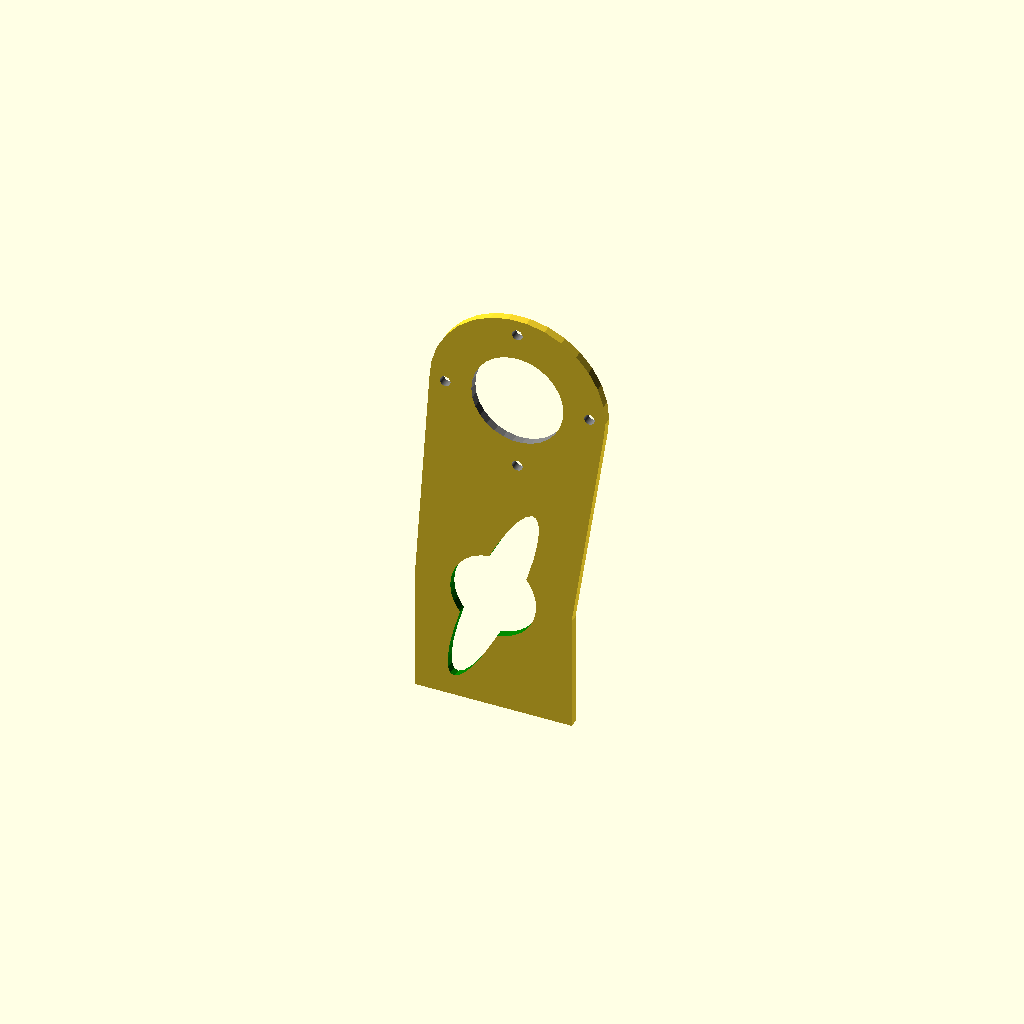
Cell 1 — every parameter at its default value.
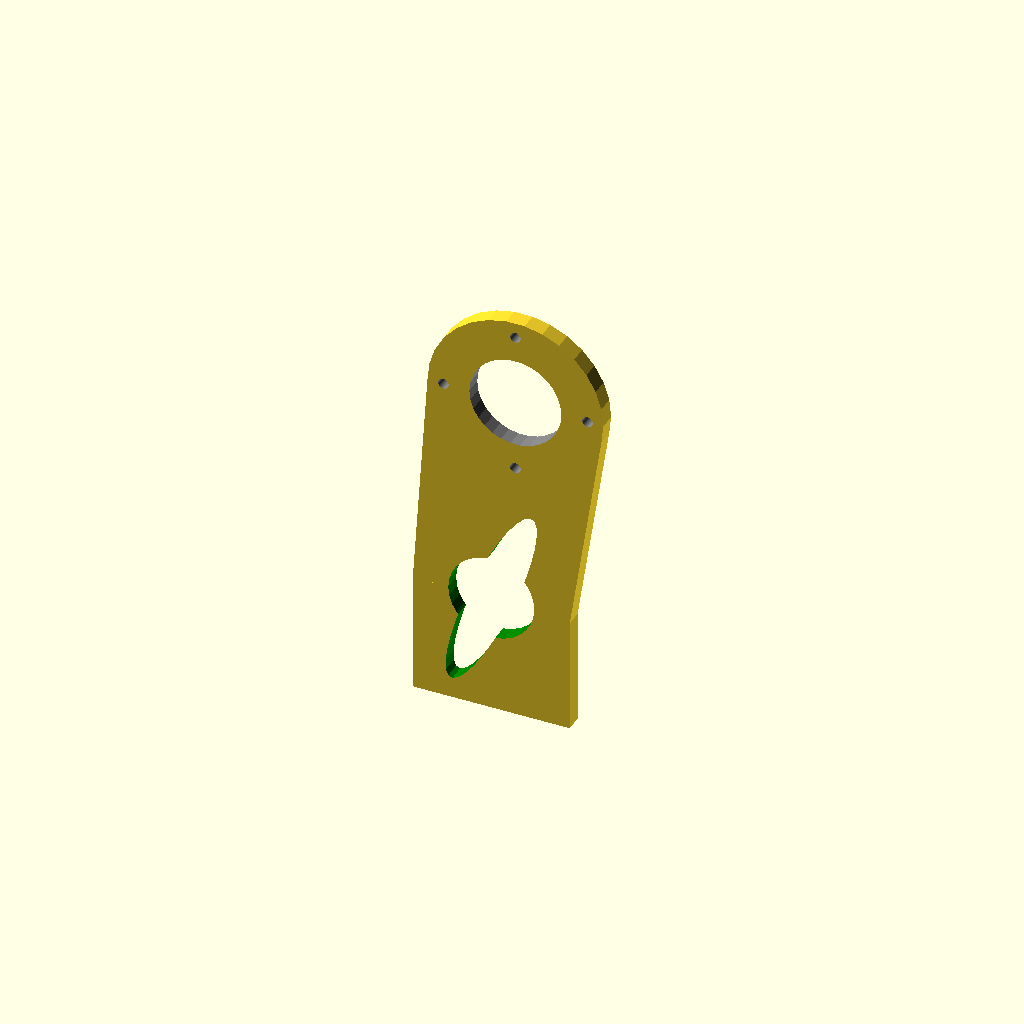
Cell 2 — thickness set to 5.6, the other parameters unchanged.
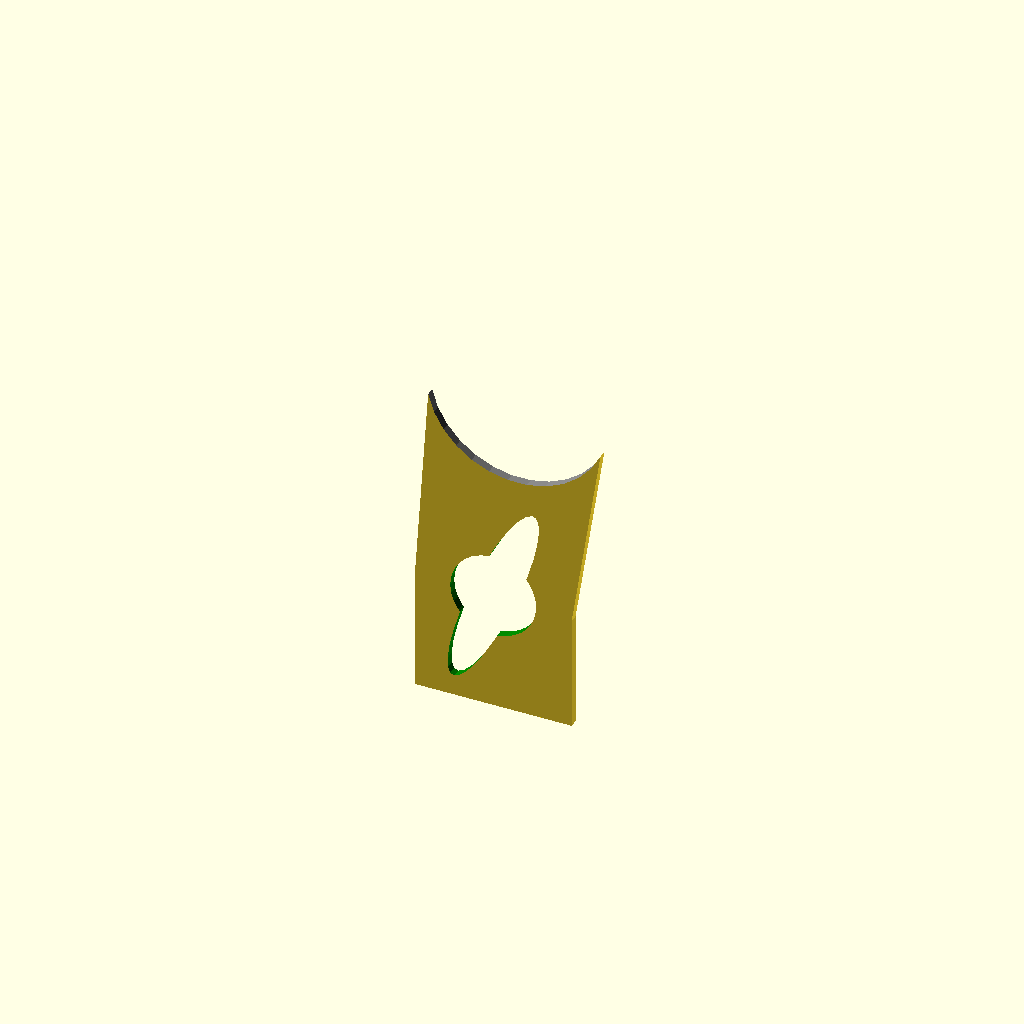
Cell 3: the same model with motor_diameter = 60.
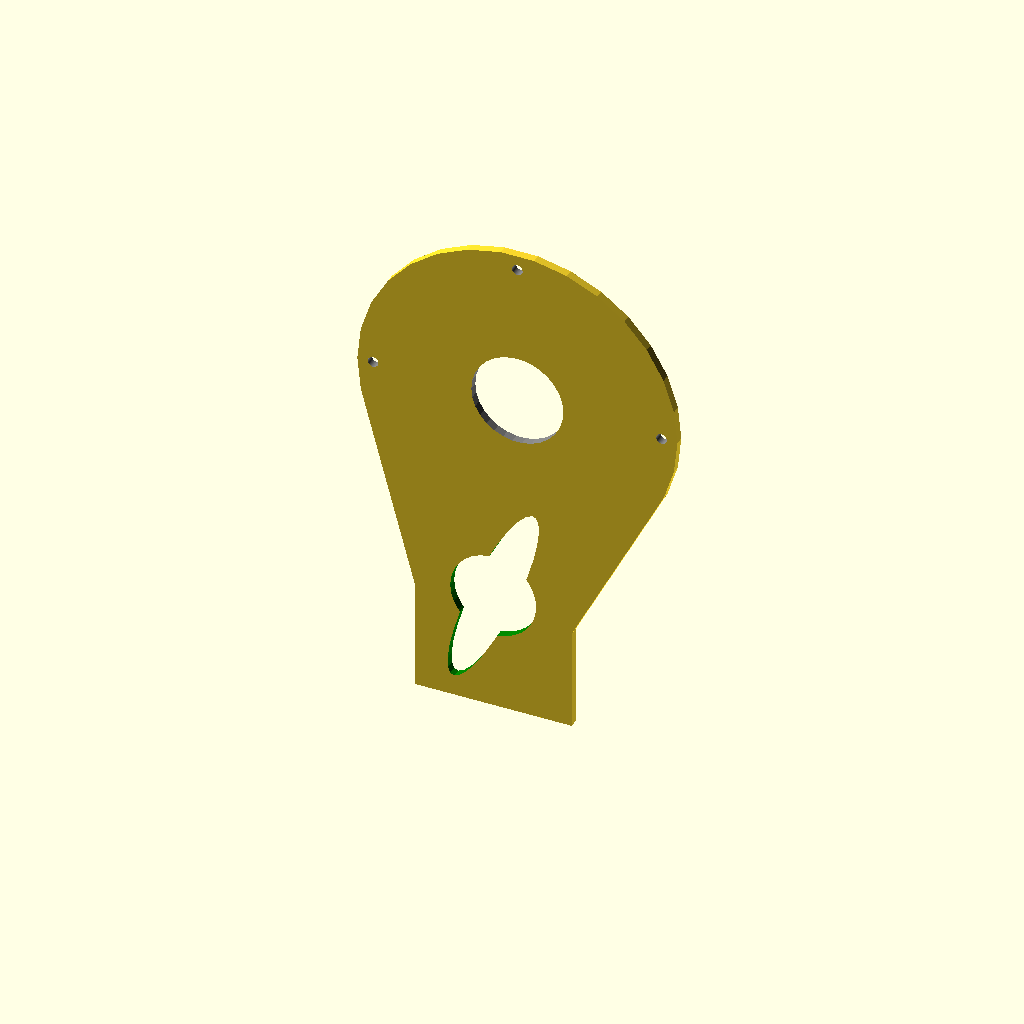
Cell 4 — motor_holes_center_to_center set to 95.6, the other parameters unchanged.
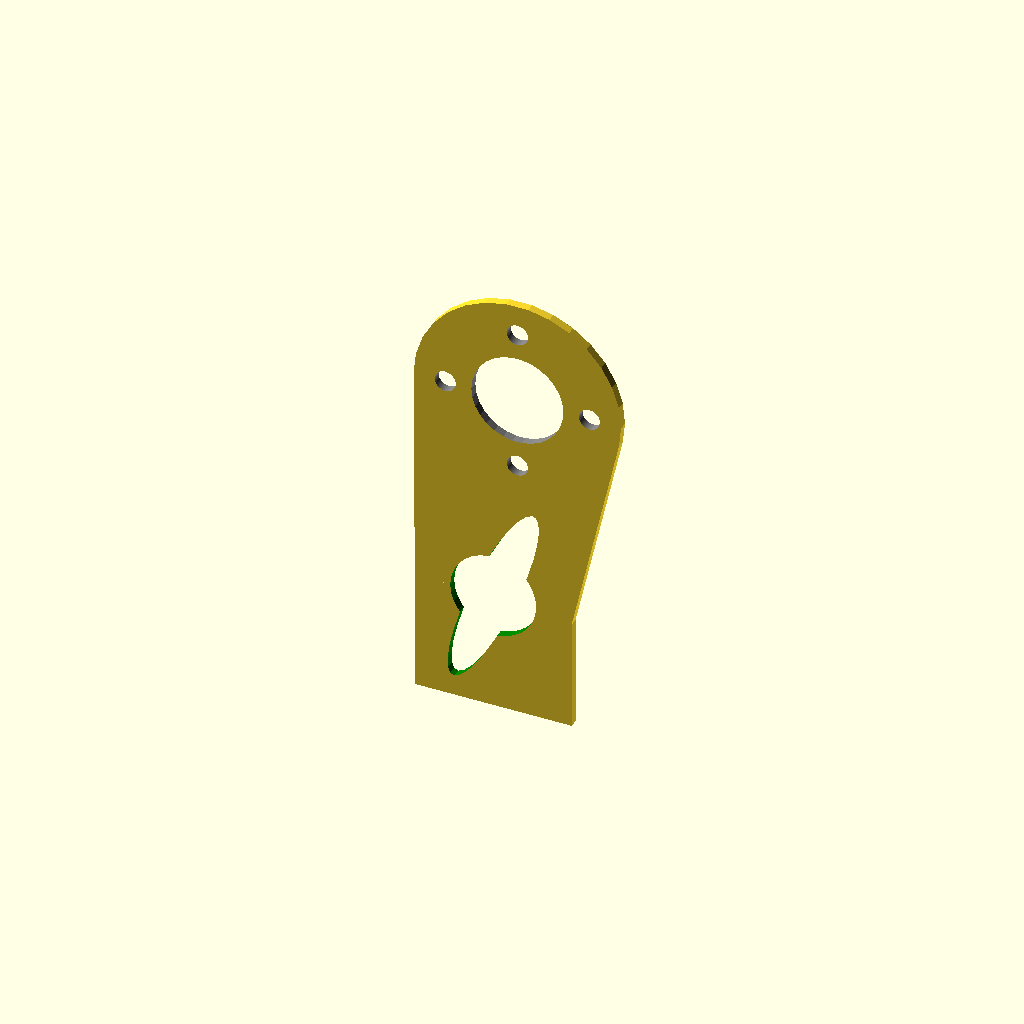
Cell 5 — motor_holes_diameter set to 7, the other parameters unchanged.
One fixed orthographic camera (rotation 55°, 0°, 25°; colour scheme Cornfield) for every cell.
Source of the model, scad/_shelf/turbidity_monitor_mount.scad:
thickness = 2.8;

motor_diameter = 30;
motor_diameter_allowance = 0.5;
motor_holes_center_to_center = 47.8;
motor_holes_diameter = 3.5;

turbidity_diameter = 28;
turdibidity_diameter_allowance = 0.5;
turbidity_edge_width = 12;

separation_center_to_center = 74;
offset_center_to_center = 8;

difference() {

  // base plate
  union() {
    hull() {

      motor_loc()
        cylinder(d=motor_holes_center_to_center + motor_holes_diameter * 3, h=thickness, center=true);
      turbidity_loc()
        union() {
          cylinder(d=turbidity_diameter + turbidity_edge_width * 2, h=thickness, center=true);
        }
    }
    turbidity_loc()

      translate([0, -(turbidity_diameter + turbidity_edge_width) / 2, 0])
        cube([turbidity_diameter + turbidity_edge_width * 2, (turbidity_diameter + turbidity_edge_width), thickness], center=true);
  }

  // motor cuts
  motor_loc()
    color("grey")
      union() {
        cylinder(d=motor_diameter + motor_diameter_allowance, h=thickness * 1.1, center=true);
        for (i = [0:3]) {
          rotate([0, 0, i * 90])
            translate([motor_holes_center_to_center / 2, 0, 0])
              cylinder(d=motor_holes_diameter, h=thickness + 1, center=true, $fn=100);
        }
      }

  // turbidity sensor cuts
  turbidity_loc()
    color("green")
      union() {
        cylinder(d=turbidity_diameter + turdibidity_diameter_allowance, h=thickness * 1.1, center=true);
        rotate([0, 0, -90 / 4]) scale([1 / 2, 2.5, 1]) cylinder(d=turbidity_diameter + turdibidity_diameter_allowance, h=thickness * 1.1, center=true);
      }
}
module motor_loc() {
  translate([0, 0, separation_center_to_center / 2])
    rotate([90, 0, 0])
      children();
}
module turbidity_loc() {
  translate([-offset_center_to_center, 0, -separation_center_to_center / 2])
    rotate([90, 0, 0])
      children();
}
Customizer parameters (derived from the source; name, type, default, range or options):
thickness: number, default 2.8
motor_diameter: number, default 30
motor_diameter_allowance: number, default 0.5
motor_holes_center_to_center: number, default 47.8
motor_holes_diameter: number, default 3.5
turbidity_diameter: number, default 28
turdibidity_diameter_allowance: number, default 0.5
turbidity_edge_width: number, default 12
separation_center_to_center: number, default 74
offset_center_to_center: number, default 8
